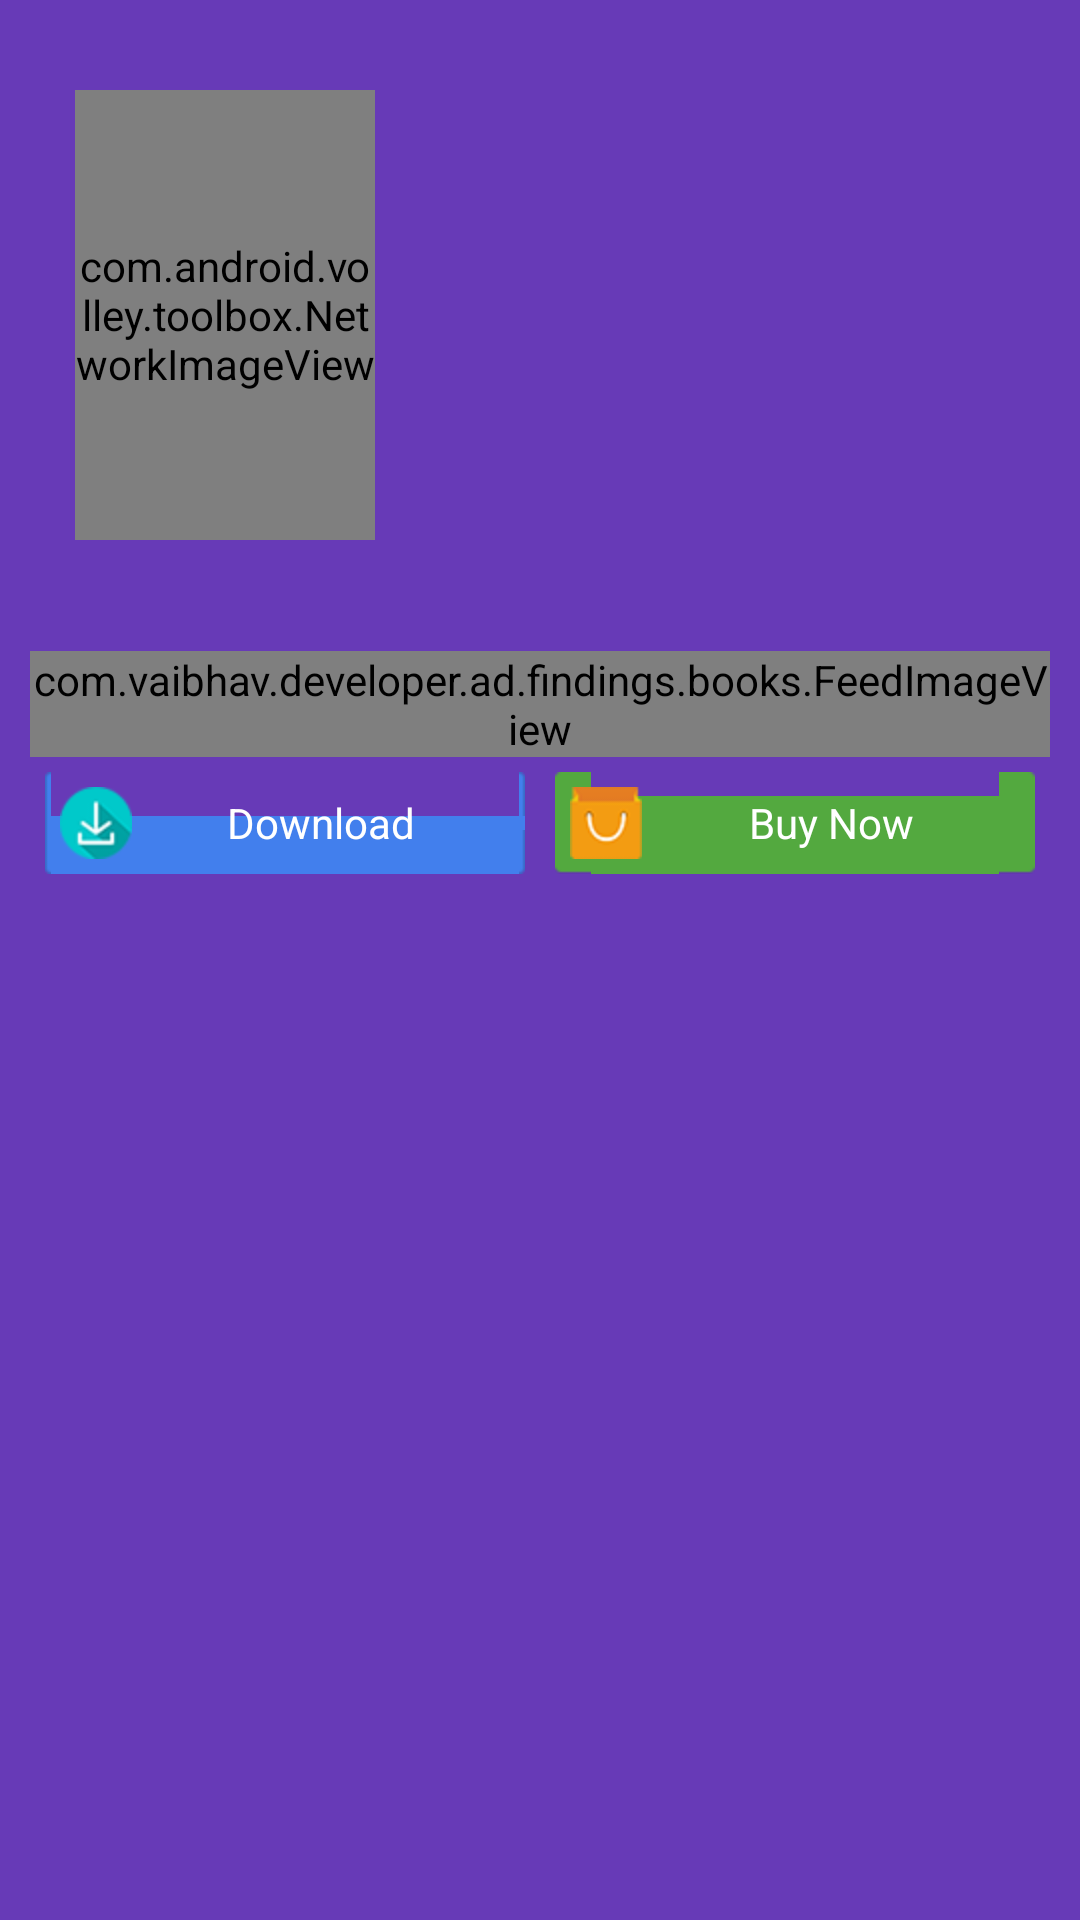

Write the Android layout XML for this screen, with the resource values it uses.
<!-- AndroidManifest.xml: application theme AppTheme -->
<!-- res/layout/feed_item.xml -->
<?xml version="1.0" encoding="utf-8"?>
<LinearLayout xmlns:android="http://schemas.android.com/apk/res/android"
    xmlns:fbutton="http://schemas.android.com/apk/res-auto"
    android:layout_width="match_parent"
    android:layout_height="match_parent"
    android:background="@color/deep_purple"
    android:orientation="vertical" >

    <LinearLayout
        android:layout_width="fill_parent"
        android:layout_height="fill_parent"
        android:layout_marginLeft="@dimen/feed_item_margin"
        android:layout_marginRight="@dimen/feed_item_margin"
        android:layout_marginTop="@dimen/feed_item_margin"
        android:layout_marginBottom="@dimen/feed_item_margin"
        android:background="@drawable/bg_parent_rounded_corner"
        android:orientation="vertical"
        android:paddingBottom="@dimen/feed_item_padding_top_bottom"
        android:paddingTop="@dimen/feed_item_padding_top_bottom">

        <LinearLayout
            android:layout_width="fill_parent"
            android:layout_height="wrap_content"
            android:orientation="horizontal"
            android:paddingLeft="@dimen/feed_item_padding_left_right"
            android:paddingRight="@dimen/feed_item_padding_left_right" >

            <com.android.volley.toolbox.NetworkImageView
                android:id="@+id/profilePic"
                android:layout_width="100dp"
                android:layout_height="150dp"
                android:scaleType="fitCenter">
            </com.android.volley.toolbox.NetworkImageView>

            <LinearLayout
                android:layout_width="fill_parent"
                android:layout_height="wrap_content"
                android:orientation="vertical"

                android:paddingLeft="@dimen/feed_item_profile_info_padd" >

                <TextView
                    android:id="@+id/name"
                    android:layout_width="fill_parent"
                    android:layout_height="wrap_content"
                    android:textSize="18dp"
                    android:textStyle="bold"
                    android:textColor="@color/black" />

                <TextView
                    android:id="@+id/timestamp"
                    android:layout_width="fill_parent"
                    android:layout_height="wrap_content"
                    android:textColor="@color/timestamp"
                    android:textSize="15dp" />
            </LinearLayout>
        </LinearLayout>

        <TextView
            android:id="@+id/txtStatusMsg"
            android:layout_width="fill_parent"
            android:layout_height="wrap_content"
            android:paddingBottom="5dp"
            android:paddingLeft="@dimen/feed_item_status_pad_left_right"
            android:paddingRight="@dimen/feed_item_status_pad_left_right"
            android:paddingTop="@dimen/feed_item_status_pad_top"
            android:textColor="@color/black" />

        <com.vaibhav.developer.ad.findings.books.FeedImageView
            android:id="@+id/feedImage1"
            android:layout_width="match_parent"
            android:layout_height="wrap_content"
            android:background="@color/white"
            android:scaleType="fitXY"
            android:visibility="visible" />

        <LinearLayout
            android:layout_width="match_parent"
            android:layout_height="wrap_content"
            android:orientation="horizontal">

            <Button
                android:id="@+id/btnDownload"
                android:layout_width="match_parent"
                android:layout_height="wrap_content"
                android:linksClickable="true"
                android:paddingLeft="@dimen/feed_item_status_pad_left_right"
                android:paddingRight="@dimen/feed_item_status_pad_left_right"
                android:layout_weight=".50"
                android:text="@string/download_btn"
                android:drawableLeft="@drawable/download_small"
                android:textColor="@color/white"
                android:background="@drawable/btn_selector_blue"
                android:padding="5dp"
                android:layout_margin="5dp" />
            <Button
                android:id="@+id/btnBuy"
                android:layout_width="match_parent"
                android:layout_height="wrap_content"
                android:linksClickable="true"
                android:paddingLeft="@dimen/feed_item_status_pad_left_right"
                android:paddingRight="@dimen/feed_item_status_pad_left_right"
                android:layout_weight=".50"
                android:text="@string/buy_btn"
                android:drawableLeft="@drawable/buy"
                android:textColor="@color/white"
                android:background="@drawable/green_button_sel"
                android:padding="5dp"
                android:elegantTextHeight="false"
                android:clickable="true"
                android:layout_margin="5dp" />

        </LinearLayout>


    </LinearLayout>

</LinearLayout>
<!-- resources referenced by this layout -->
<resources>
  <color name="black">#000000</color>
  <color name="deep_purple">#673AB7</color>
  <color name="timestamp">#a0a3a7</color>
  <color name="white">#ffffff</color>
  <dimen name="feed_item_margin">10dp</dimen>
  <dimen name="feed_item_padding_left_right">15dp</dimen>
  <dimen name="feed_item_padding_top_bottom">20dp</dimen>
  <dimen name="feed_item_profile_info_padd">10dp</dimen>
  <dimen name="feed_item_status_pad_left_right">15dp</dimen>
  <dimen name="feed_item_status_pad_top">13dp</dimen>
  <!-- drawable btn_selector_blue (drawable) -->
  <?xml version="1.0" encoding="utf-8"?>
  <selector xmlns:android="http://schemas.android.com/apk/res/android" >
       
      <item android:state_pressed="true" android:drawable="@drawable/btn_30_blue_pressed" />
      <item android:state_focused="true" android:drawable="@drawable/btn_30_blue_pressed" />
      <item android:drawable="@drawable/btn_30_blue" />
  
  </selector>
  <!-- drawable green_button_sel (drawable) -->
  <?xml version="1.0" encoding="utf-8"?>
  <selector xmlns:android="http://schemas.android.com/apk/res/android" >
       
      <item android:state_pressed="true" android:drawable="@drawable/btn_green_pressed" />
      <item android:state_focused="true" android:drawable="@drawable/btn_green_pressed" />
      <item android:drawable="@drawable/btn_green" />
  
  </selector>
  <string name="buy_btn">Buy Now</string>
  <string name="download_btn">Download</string>
  <color name="colorPrimary">#673AB7</color>
  <color name="colorPrimaryDark">#512DA8</color>
  <color name="colorAccent">#FF5252</color>
  <color name="textColorPrimary">#FFFFFF</color>
  <color name="textColorSecondary">#9E9E9E</color>
  <color name="textColorPrimaryInverse">#DE000000</color>
  <color name="textColorSecondaryInverse">#9E9E9E</color>
  <style name="AppTextAppearanceSearchResultTitle" parent="TextAppearance.AppCompat.SearchResult.Title">
          <item name="android:textColor">?attr/themedTextColorPrimaryInverse</item>
      </style>
  <style name="AppButton" parent="android:Widget.Button">
          <item name="android:textColor">@color/textColorButton</item>
      </style>
  <style name="AppSpinner" parent="Widget.AppCompat.Spinner">
          
      </style>
  <style name="AppActionBar" parent="Widget.AppCompat.Light.ActionBar.Solid">
          
          <item name="displayOptions">showHome|homeAsUp|showTitle</item>
          <item name="subtitleTextStyle">@style/AppActionBarSubtitleTextStyle</item>
      </style>
  <style name="AppActionBarWidget" parent="Widget.AppCompat.Light.ActionBar.Solid">
          <item name="android:autoCompleteTextViewStyle">@style/AutoCompleteTextView</item>
      </style>
  <style name="AppPopupMenuLargeTextAppearance" parent="TextAppearance.AppCompat.Light.Widget.PopupMenu.Large">
          <item name="android:textColor">?attr/themedTextColorPrimaryInverse</item>
      </style>
  <style name="AppPopupMenuSmallTextAppearance" parent="TextAppearance.AppCompat.Light.Widget.PopupMenu.Small">
          <item name="android:textColor">?attr/themedTextColorPrimaryInverse</item>
      </style>
  <color name="colorPrimaryLight">#ff88c0d4</color>
  <color name="colorBackgroundPanel">#FFE0E0E0</color>
  <color name="textColorButton">#FFFFFF</color>
  <style name="AppActionBarSubtitleTextStyle" parent="TextAppearance.AppCompat.Widget.ActionBar.Subtitle">
          <item name="android:textColor">?attr/themedTextColorPrimary</item>
      </style>
  <style name="AutoCompleteTextView" parent="Widget.AppCompat.Light.AutoCompleteTextView">
          <item name="android:textColor">?attr/themedTextColorPrimary</item>
      </style>
</resources>
